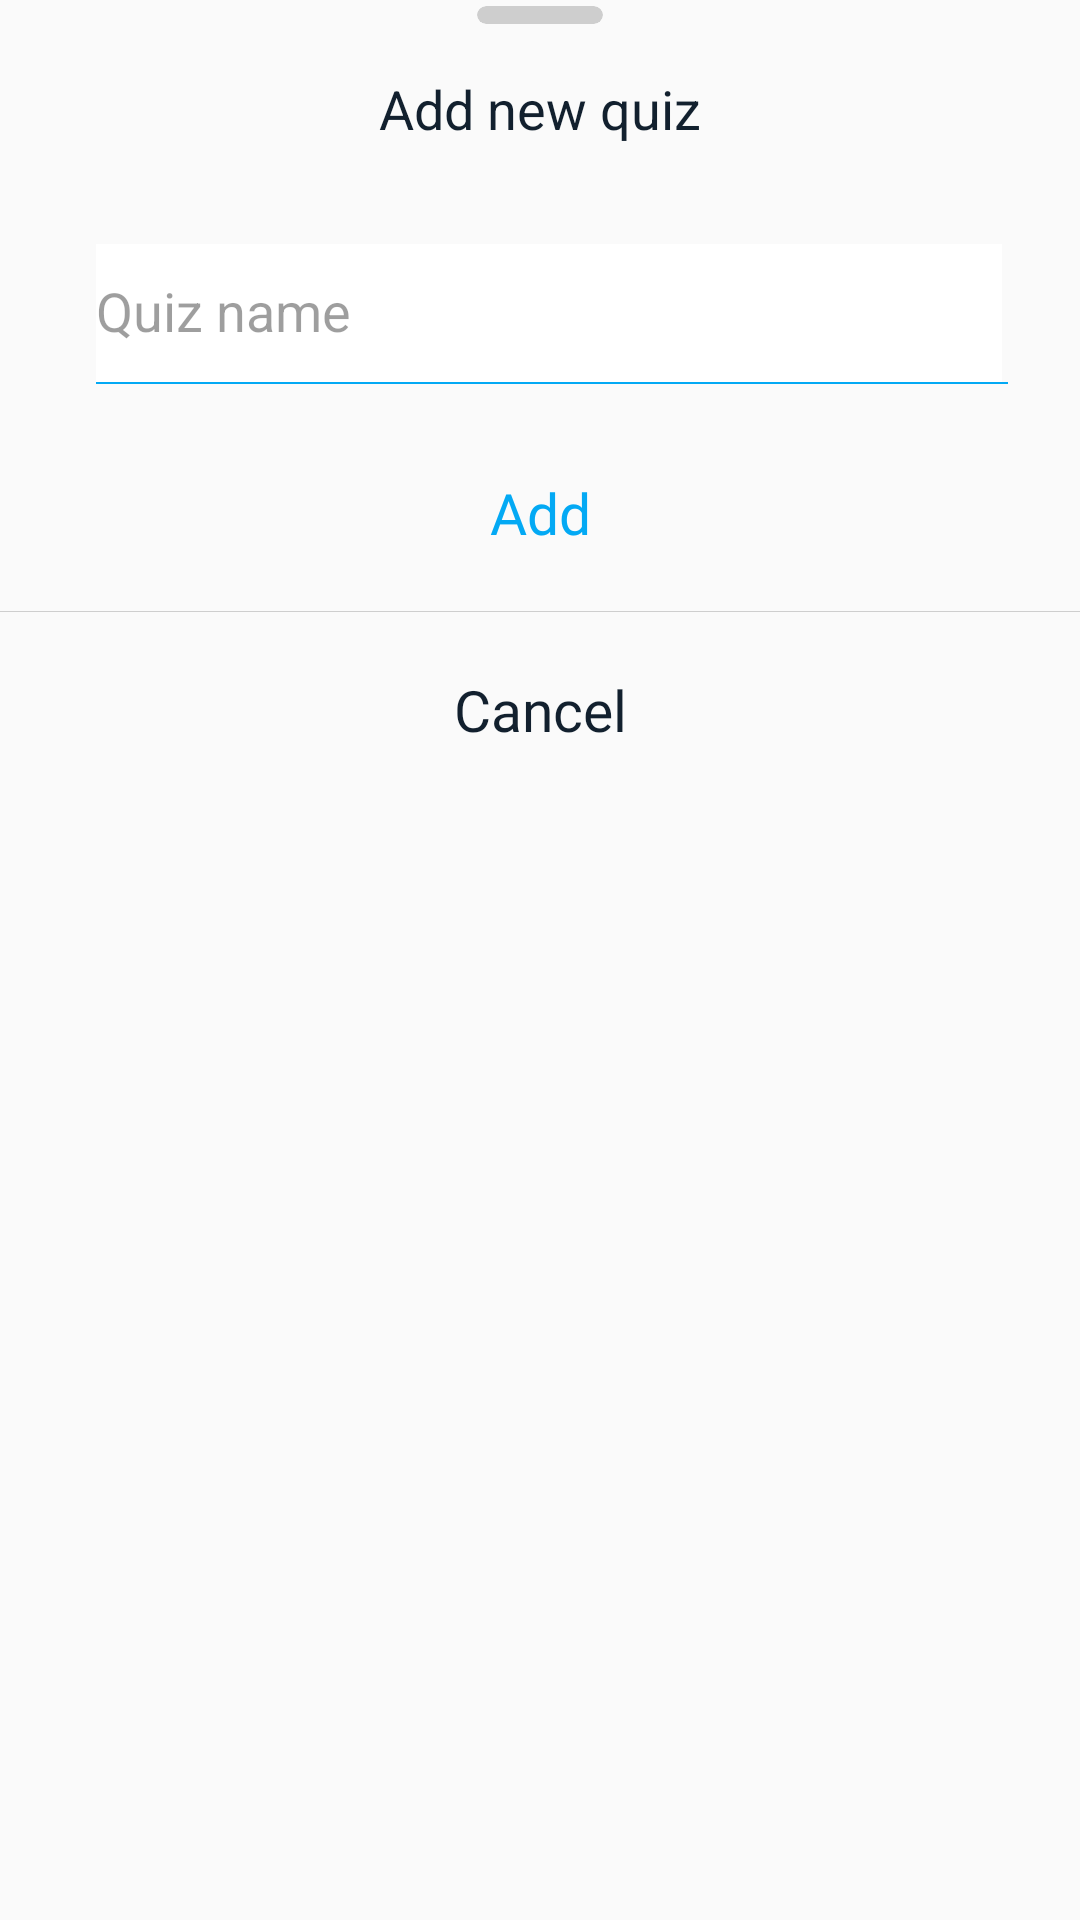

This screen was rendered from an Android layout file. Write that file and the resources it references.
<!-- AndroidManifest.xml: application theme AppTheme.NoActionBar -->
<!-- res/layout/custom_add_quiz.xml -->
<?xml version="1.0" encoding="utf-8"?>
<RelativeLayout xmlns:android="http://schemas.android.com/apk/res/android"
    xmlns:app="http://schemas.android.com/apk/res-auto"
    xmlns:tools="http://schemas.android.com/tools"
    android:layout_width="match_parent"
    android:layout_height="match_parent"
    android:background="@color/transparent">

    <RelativeLayout
        android:layout_width="match_parent"
        android:layout_height="wrap_content"
        android:background="@drawable/back_quit">

        <androidx.cardview.widget.CardView
            android:id="@+id/topButtonDialog"
            android:layout_width="42dp"
            android:layout_height="6dp"
            android:layout_centerHorizontal="true"
            android:layout_marginTop="2dp"
            app:cardBackgroundColor="#cecece"
            app:cardCornerRadius="4dp"
            app:cardElevation="0dp" />

        <TextView
            android:id="@+id/textView"
            android:layout_width="match_parent"
            android:layout_height="wrap_content"
            android:layout_below="@+id/topButtonDialog"
            android:layout_centerHorizontal="true"
            android:layout_marginStart="34dp"
            android:layout_marginTop="16sp"
            android:layout_marginEnd="34dp"
            android:gravity="center"
            android:text="@string/createNewCategory"
            android:textColor="@color/textColorDark"
            android:textSize="18sp" />

        <com.google.android.material.textfield.TextInputLayout
            android:id="@+id/catNameTextInput"
            android:layout_width="match_parent"
            android:layout_height="wrap_content"
            android:layout_below="@+id/textView"
            android:layout_marginStart="32dp"
            android:layout_marginTop="22sp"
            android:layout_marginEnd="26sp"
            android:background="@color/transparent">

            <EditText
                android:id="@+id/catNameEditText"
                android:layout_width="match_parent"
                android:layout_height="46dp"
                android:background="@color/colorWhite"
                android:hint="@string/quiz_name"
                android:inputType="textPersonName"
                android:paddingStart="0dp"
                android:paddingEnd="12sp"
                android:textSize="18sp"
                tools:ignore="TextFields" />

        </com.google.android.material.textfield.TextInputLayout>

        <View
            android:id="@+id/view1"
            android:layout_width="match_parent"
            android:layout_height="0.7dp"
            android:layout_below="@+id/catNameTextInput"
            android:layout_marginStart="32sp"
            android:layout_marginEnd="24dp"
            android:background="@color/colorAccent" />

        <TextView
            android:id="@+id/confirmButton"
            android:layout_width="match_parent"
            android:layout_height="wrap_content"
            android:layout_below="@+id/view1"
            android:layout_centerHorizontal="true"
            android:layout_marginTop="22dp"
            android:layout_marginBottom="12dp"
            android:fontFamily="@font/roboto_medium"
            android:gravity="center"
            android:paddingTop="8dp"
            android:paddingBottom="8dp"
            android:text="@string/add"
            android:textColor="@color/colorPrimary"
            android:textSize="19sp" />

        <View
            android:layout_width="match_parent"
            android:layout_height="0.4dp"
            android:layout_below="@+id/confirmButton"
            android:background="#cecece" />

        <TextView
            android:id="@+id/cancelButton"
            android:layout_width="match_parent"
            android:layout_height="wrap_content"
            android:layout_below="@+id/confirmButton"
            android:layout_centerHorizontal="true"
            android:layout_marginTop="12dp"
            android:layout_marginBottom="22dp"
            android:fontFamily="@font/roboto_medium"
            android:gravity="center"
            android:paddingTop="8dp"
            android:paddingBottom="8dp"
            android:text="@string/cancello"
            android:textColor="@color/textColorDark"
            android:textSize="19sp" />

    </RelativeLayout>

</RelativeLayout>
<!-- resources referenced by this layout -->
<resources>
  <color name="colorAccent">#03A9F4</color>
  <color name="colorPrimary">#03A9F4</color>
  <color name="colorWhite">#FFFFFF</color>
  <color name="textColorDark">#12202E</color>
  <color name="transparent">#00FFFFFF</color>
  <string name="add">Add</string>
  <string name="cancello">Cancel</string>
  <string name="createNewCategory">Add new quiz</string>
  <string name="quiz_name">Quiz name</string>
  <style name="AppTheme.NoActionBar">
          <item name="theme">@style/ThemeOverlay.MaterialComponents.Light</item>
          <item name="windowActionBar">false</item>
          <item name="windowNoTitle">true</item>
          <item name="android:textColor">#12202E</item>
          <item name="colorPrimary">@color/colorPrimary</item>
          <item name="colorPrimaryDark">@color/actionBarStatus</item>
          <item name="android:windowLightStatusBar" tools:targetApi="m">true</item>
          <item name="colorAccent">@color/colorAccent</item>
      </style>
  <color name="actionBarStatus">#f2f3f5</color>
</resources>
